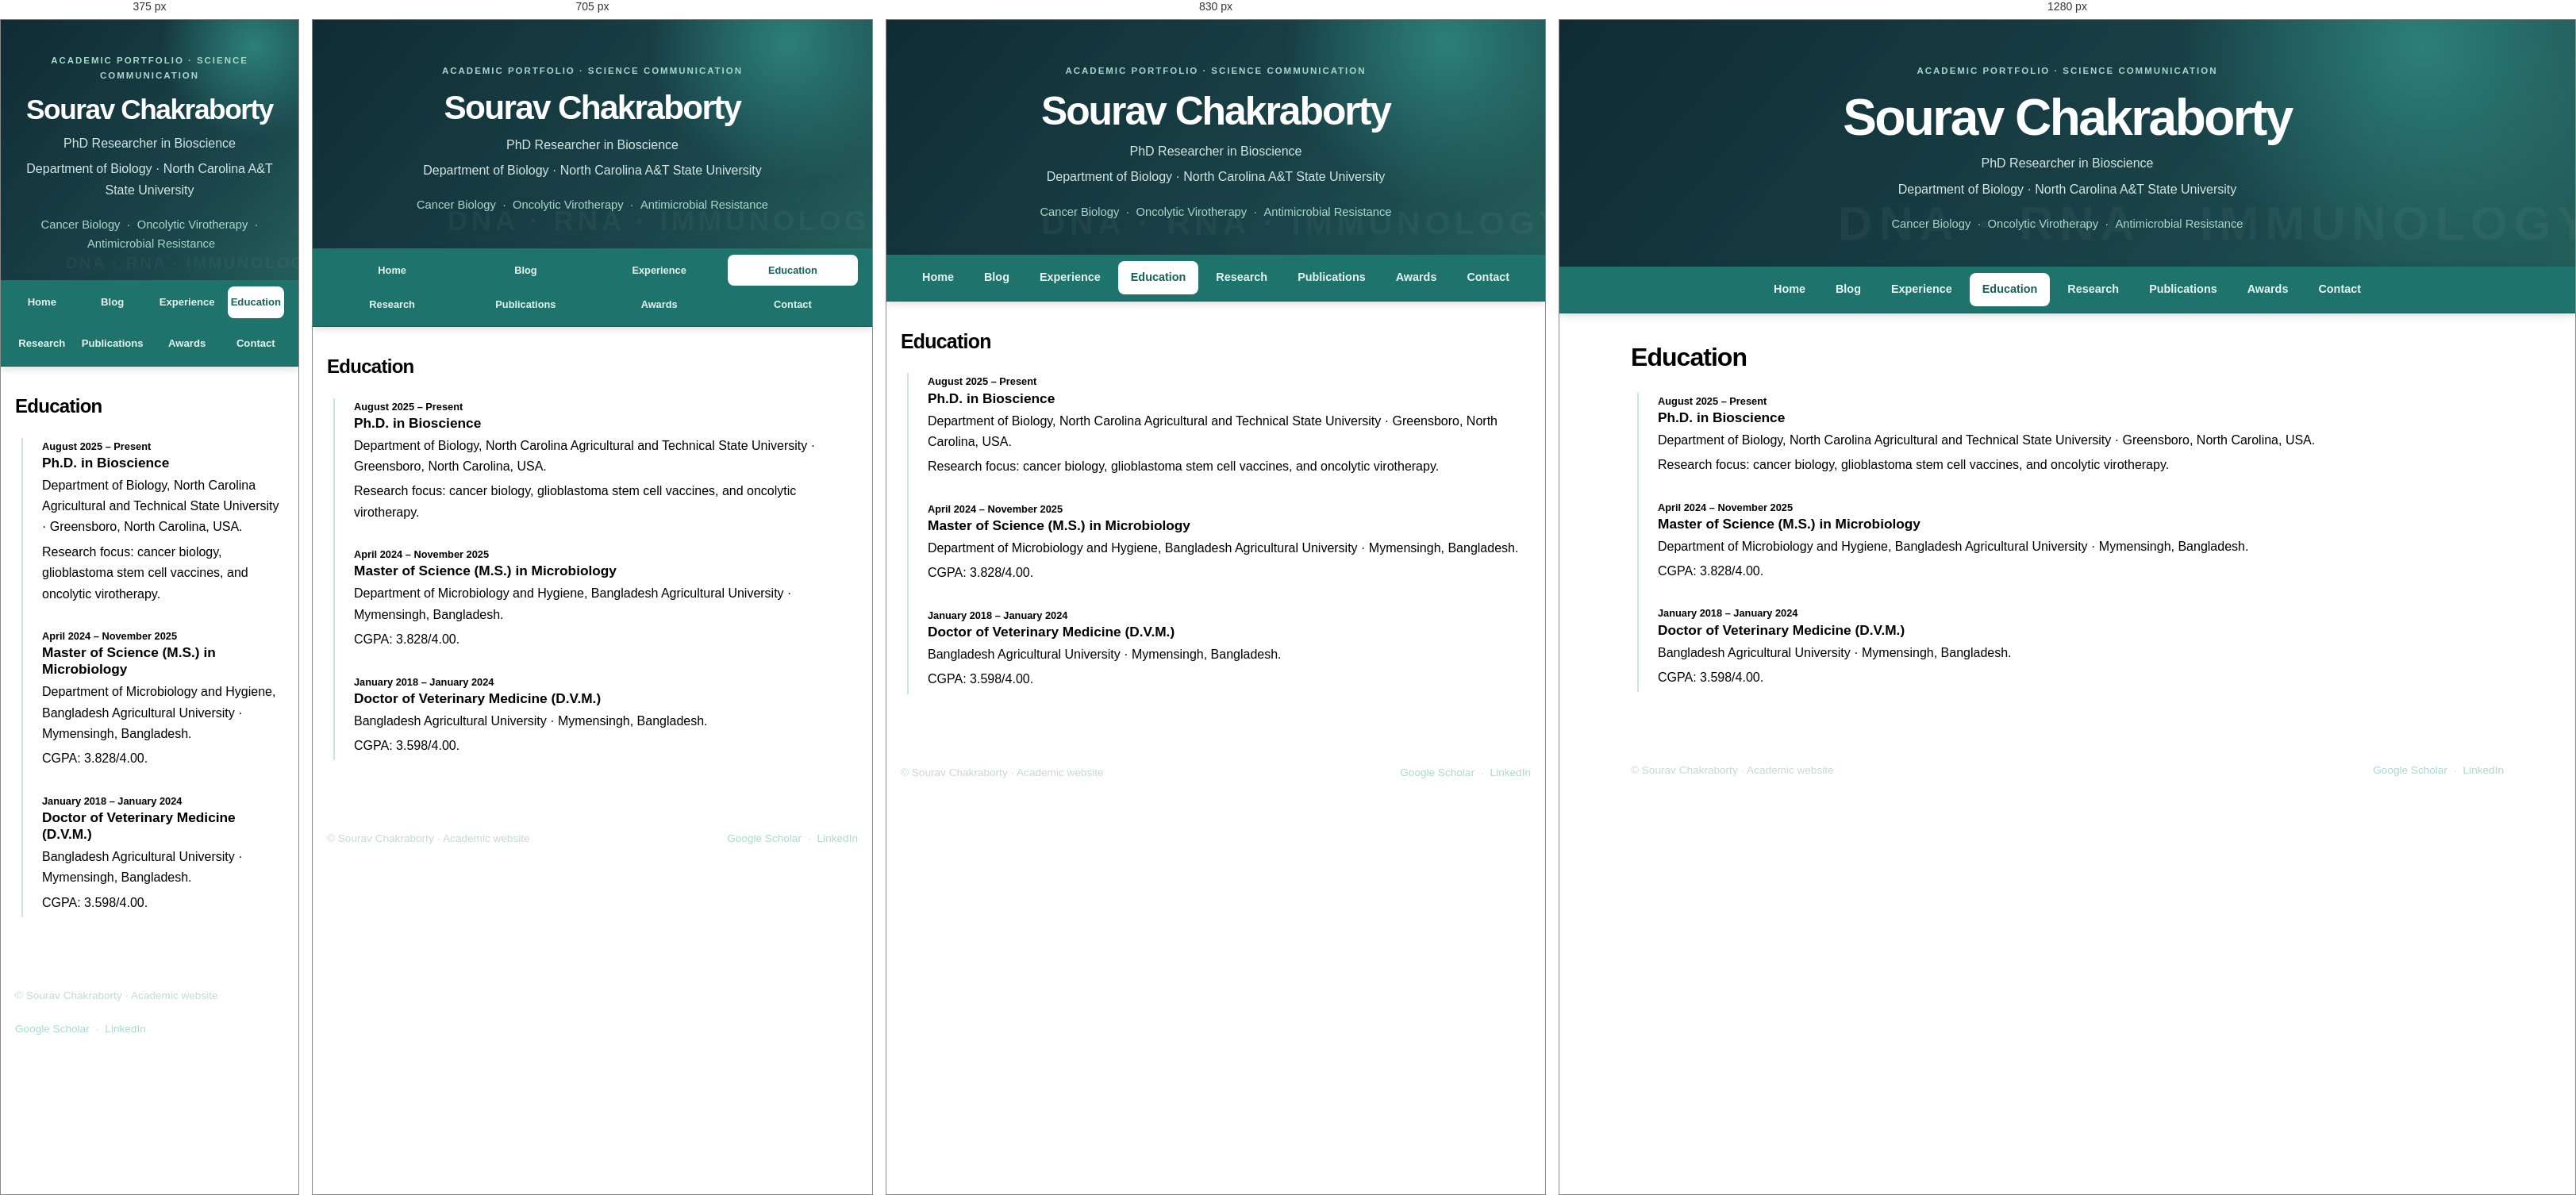
Rendered at 375 px, 705 px, 830 px and 1280 px, left to right.

<!-- file: education.html -->
<!doctype html><html lang="en"><head><meta charset="utf-8"><meta name="viewport" content="width=device-width,initial-scale=1"><meta name="description" content="Sourav Chakraborty academic portfolio, research, publications, and science blog"><title>Education | Sourav Chakraborty</title><link rel="stylesheet" href="assets/style.css"></head><body><header class="hero"><div class="wrap hero-inner"><div class="eyebrow">Academic portfolio · Science communication</div><h1>Sourav Chakraborty</h1><p>PhD Researcher in Bioscience</p><p>Department of Biology · North Carolina A&amp;T State University</p><div class="focus">Cancer Biology&nbsp; · &nbsp;Oncolytic Virotherapy&nbsp; · &nbsp;Antimicrobial Resistance</div></div></header><nav class="nav"><div class="wrap nav-inner"><a class="" href="index.html">Home</a><a class="" href="blog.html">Blog</a><a class="" href="experience.html">Experience</a><a class="active" href="education.html">Education</a><a class="" href="research.html">Research</a><a class="" href="publications.html">Publications</a><a href="awards.html">Awards</a><a class="" href="contact.html">Contact</a></div></nav><main class="wrap"><h1 class="page-title">Education</h1><div class="timeline"><div class="timeline-item"><div class="date">August 2025 – Present</div><h3>Ph.D. in Bioscience</h3><p>Department of Biology, North Carolina Agricultural and Technical State University · Greensboro, North Carolina, USA.</p><p>Research focus: cancer biology, glioblastoma stem cell vaccines, and oncolytic virotherapy.</p></div><div class="timeline-item"><div class="date">April 2024 – November 2025</div><h3>Master of Science (M.S.) in Microbiology</h3><p>Department of Microbiology and Hygiene, Bangladesh Agricultural University · Mymensingh, Bangladesh.</p><p>CGPA: 3.828/4.00.</p></div><div class="timeline-item"><div class="date">January 2018 – January 2024</div><h3>Doctor of Veterinary Medicine (D.V.M.)</h3><p>Bangladesh Agricultural University · Mymensingh, Bangladesh.</p><p>CGPA: 3.598/4.00.</p></div></div></main><footer class="footer"><div class="wrap footer-inner"><span>© Sourav Chakraborty · Academic website</span><span><a href="https://scholar.google.com/citations?user=HJpumigAAAAJ&hl=en" target="_blank" rel="noreferrer">Google Scholar</a> &nbsp;·&nbsp; <a href="https://www.linkedin.com/in/schakraborty01" target="_blank" rel="noreferrer">LinkedIn</a></span></div></footer></body></html>


/* @media block from style.css */
@media (max-width: 760px) {
  .nav-inner {
    display: grid;
    grid-template-columns: repeat(4, 1fr);
    gap: 4px;
    padding: 8px 0;
  }

  .nav a {
    padding: 9px 4px;
    font-size: .8rem;
  }
}

/* @media block from style.css */
@media (max-width: 380px) {
  .nav a {
    font-size: .74rem;
  }
}

/* @media block from style.css */
@media (max-width: 650px) {
  .grid {
    grid-template-columns: 1fr;
  }
 
  .cover {
    height: 150px;
  }
 
  .metrics {
    gap: 7px;
  }
 
  .metric {
    padding: 13px 6px;
  }
 
  .metric strong {
    font-size: 1.4rem;
  }
 
  .nav-inner {
    gap: 12px;
  }
 
  .nav a {
    font-size: .82rem;
  }
 
  .hero {
    padding: 42px 0 34px;
  }
 
  .section-head {
    align-items: start;
    flex-direction: column;
  }
}

/* @media block from style.css */
@media (max-width: 760px) {
  .featured-project-section .project-feature {
    grid-template-columns: 1fr;
    gap: 25px;
    padding: 30px 26px;
  }

  .featured-project-section .project-feature-actions {
    flex-direction: row;
    flex-wrap: wrap;
  }
}

/* @media block from style.css */
@media (max-width: 480px) {
  .featured-project-section .project-feature {
    padding: 25px 20px;
  }

  .featured-project-section .project-feature-actions {
    flex-direction: column;
  }

  .featured-project-section .project-button {
    width: 100%;
  }
}

/* @media block from style.css */
@media (max-width: 900px) {
  .blog-grid {
    grid-template-columns: repeat(2, minmax(0, 1fr));
    gap: 20px;
  }
}

/* @media block from style.css */
@media (max-width: 580px) {
  .blog-main {
    width: calc(100% - 30px);
    padding-top: 30px;
  }

  .blog-grid {
    grid-template-columns: 1fr;
    gap: 18px;
  }

  .blog-grid .cover {
    height: 190px;
  }
}

/* @media block from style.css */
@media (max-width: 650px) {
  .article-main {
    width: calc(100% - 32px);
    padding: 30px 0 50px;
  }

  .blog-article .post-body {
    font-size: .98rem;
    line-height: 1.8;
  }

  .blog-article .post-body p {
    line-height: 1.8;
  }

  .blog-article .post-body h2 {
    font-size: 1.4rem;
    margin-top: 30px;
  }

  .blog-article .post-body h3 {
    font-size: 1.18rem;
  }
}